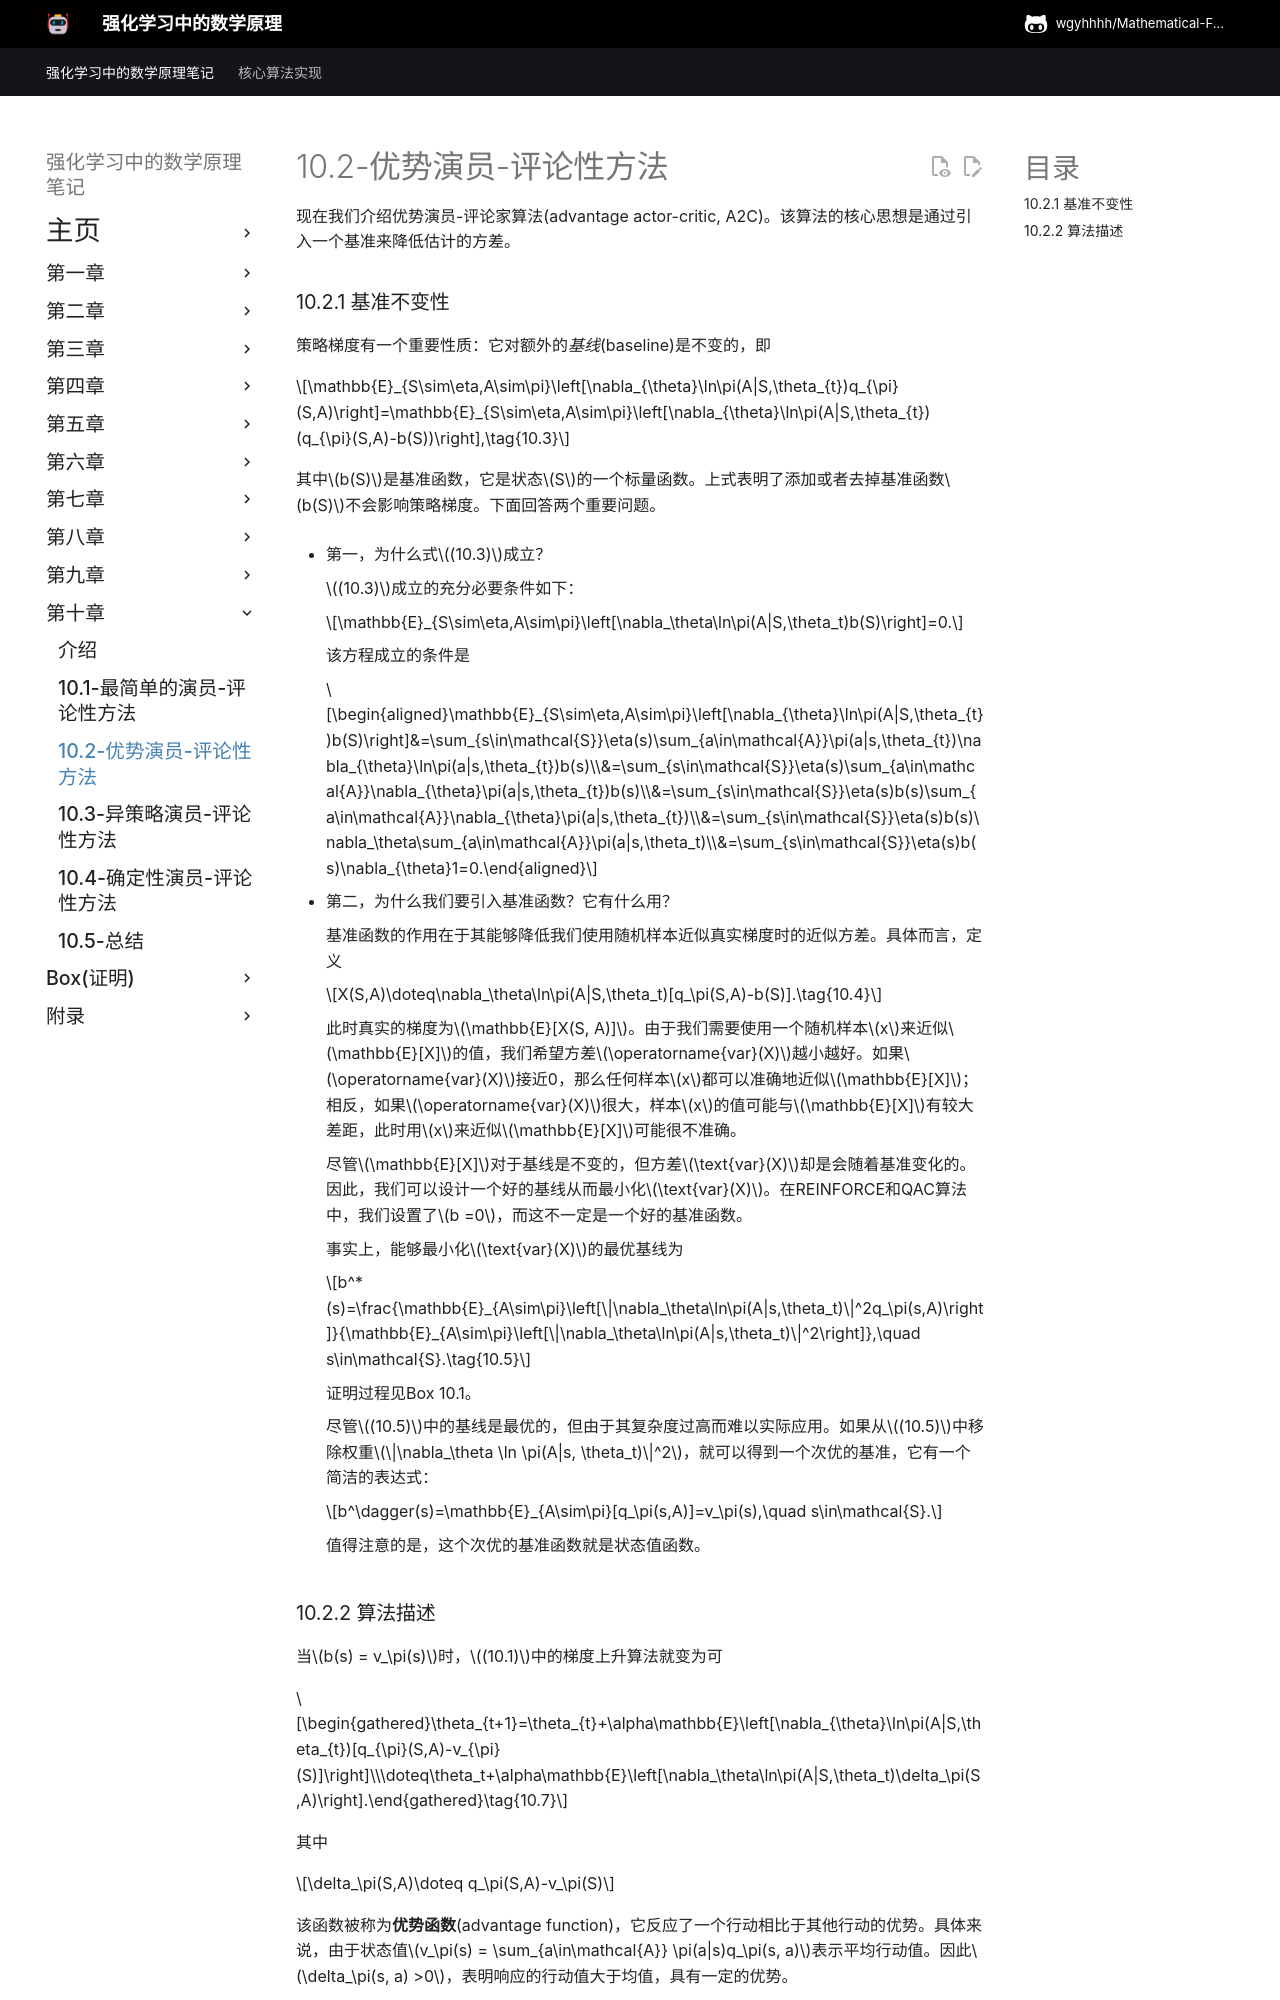

repository: wgyhhhh/Mathematical-Foundations-of-Reinforcement-Learning-Notes · page: Chapter-10/10-2/index.html · generator: mkdocs

## 10.2 优势演员-评论家方法

现在我们介绍优势演员-评论家算法。该算法的核心思想是通过引入基线来降低估计方差。

### 10.2.1 基准不变性

策略梯度的一个有趣性质是它对附加基线的变化具有不变性。即

$$\mathbb{E}_{S\sim\eta,A\sim\pi}\left[\nabla_{\theta}\ln\pi(A|S,\theta_{t})q_{\pi}(S,A)\right]=\mathbb{E}_{S\sim\eta,A\sim\pi}\left[\nabla_{\theta}\ln\pi(A|S,\theta_{t})(q_{\pi}(S,A)-b(S))\right],\tag{10.3}$$

其中附加基线$b(S)$是状态$S$的标量函数。接下来我们针对该基线回答两个问题。

- 首先，为什么式$(10.3)$成立？

    当且仅当下式成立时，方程$(10.3)$成立：

    $$\mathbb{E}_{S\sim\eta,A\sim\pi}\left[\nabla_\theta\ln\pi(A|S,\theta_t)b(S)\right]=0.$$

    该方程成立的条件是

    $$\begin{aligned}\mathbb{E}_{S\sim\eta,A\sim\pi}\left[\nabla_{\theta}\ln\pi(A|S,\theta_{t})b(S)\right]&=\sum_{s\in\mathcal{S}}\eta(s)\sum_{a\in\mathcal{A}}\pi(a|s,\theta_{t})\nabla_{\theta}\ln\pi(a|s,\theta_{t})b(s)\\&=\sum_{s\in\mathcal{S}}\eta(s)\sum_{a\in\mathcal{A}}\nabla_{\theta}\pi(a|s,\theta_{t})b(s)\\&=\sum_{s\in\mathcal{S}}\eta(s)b(s)\sum_{a\in\mathcal{A}}\nabla_{\theta}\pi(a|s,\theta_{t})\\&=\sum_{s\in\mathcal{S}}\eta(s)b(s)\nabla_\theta\sum_{a\in\mathcal{A}}\pi(a|s,\theta_t)\\&=\sum_{s\in\mathcal{S}}\eta(s)b(s)\nabla_{\theta}1=0.\end{aligned}$$

- 其次，基线为何有用？

    基线(baseline)的作用在于能够降低使用样本近似真实梯度时的近似方差。具体而言，设

    $$X(S,A)\doteq\nabla_\theta\ln\pi(A|S,\theta_t)[q_\pi(S,A)-b(S)].\tag{10.4}$$

    那么，真实的梯度为$\mathbb{E}[X(S, A)]$。由于我们需要使用随机样本$x$来近似$\mathbb{E}[X]$，因此若方差$\operatorname{var}(X)$较小则更为有利。例如，当$\operatorname{var}(X)$接近于零时，任何样本$x$都能准确逼近$\mathbb{E}[X]$；反之，若$\operatorname{var}(X)$较大，则样本值可能与$\mathbb{E}[X]$存在显著偏差。

    尽管期望值$\mathbb{E}[X]$对基线不敏感，但方差$\text{var}(X)$并非如此。我们的目标是设计一个优良的基线以最小化$\text{var}(X)$。在REINFORCE和QAC算法中，我们设定$b =0$，但这并不能保证是最优基线。

    事实上，使$\text{var}(X)$最小化的最优基线为

    $$b^*(s)=\frac{\mathbb{E}_{A\sim\pi}\left[\|\nabla_\theta\ln\pi(A|s,\theta_t)\|^2q_\pi(s,A)\right]}{\mathbb{E}_{A\sim\pi}\left[\|\nabla_\theta\ln\pi(A|s,\theta_t)\|^2\right]},\quad s\in\mathcal{S}.\tag{10.5}$$

    证明过程见Box 10.1。

    尽管$(10.5)$中的基线是最优的，但其复杂度过高而难以实际应用。若从$(10.5)$中移除权重$\|\nabla_\theta \ln \pi(A|s, \theta_t)\|^2$，则可得到一个具有简洁表达式的次优基线：

    $$b^\dagger(s)=\mathbb{E}_{A\sim\pi}[q_\pi(s,A)]=v_\pi(s),\quad s\in\mathcal{S}.$$

    有趣的是，这一非最优基线正是状态值。
